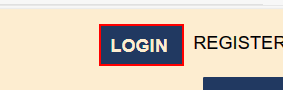
Task: Robotic Enterprise Framework
Workflow: InitAllApplications

Step 1: hover over the link

Step 2: click on the link (same screen as step 1)

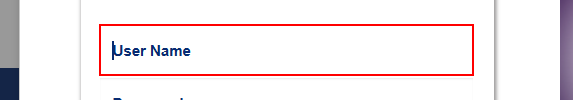
Step 3: type [Username] into the text box

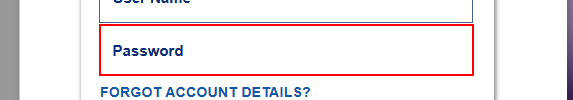
Step 4: type a value into the text box

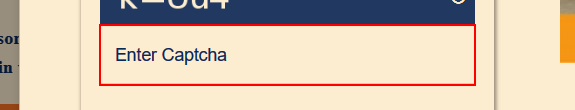
Step 5: type [FinalCaptcha] into the text box 'captcha'

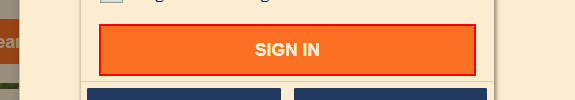
Step 6: hover over the button

Step 7: click on the button (same screen as step 6)

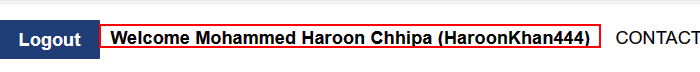
Step 8: find the element

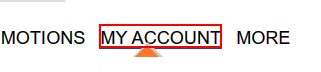
Step 9: click on the link

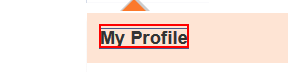
Step 10: hover over the element 'My Profile'

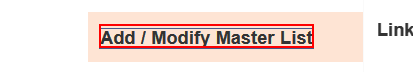
Step 11: hover over the element 'Add / Modify Master List'

Step 12: click on the element 'Add / Modify Master List' (same screen as step 11)